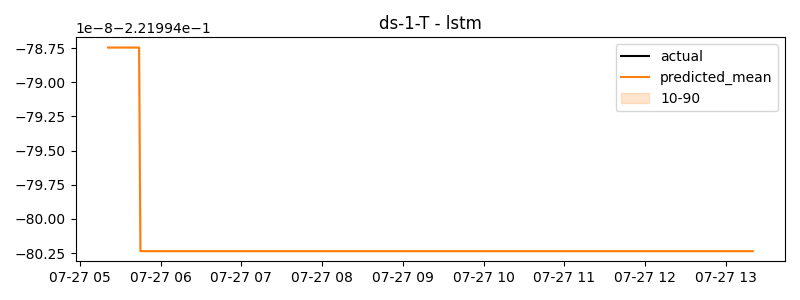

The data file committed next to this chart (first rows):
timestamp, actual, predicted
2024-07-27 05:21:00, -0.222, -0.222
2024-07-27 05:22:00, -0.222, -0.222
2024-07-27 05:23:00, -0.222, -0.222
2024-07-27 05:24:00, -0.222, -0.222
2024-07-27 05:25:00, -0.222, -0.222
2024-07-27 05:26:00, -0.222, -0.222
2024-07-27 05:27:00, -0.222, -0.222
2024-07-27 05:28:00, -0.222, -0.222
2024-07-27 05:29:00, -0.222, -0.222
2024-07-27 05:30:00, -0.222, -0.222
2024-07-27 05:31:00, -0.222, -0.222
2024-07-27 05:32:00, -0.222, -0.222
2024-07-27 05:33:00, -0.222, -0.222
2024-07-27 05:34:00, -0.222, -0.222
2024-07-27 05:35:00, -0.222, -0.222
2024-07-27 05:36:00, -0.222, -0.222
2024-07-27 05:37:00, -0.222, -0.222
2024-07-27 05:38:00, -0.222, -0.222
2024-07-27 05:39:00, -0.222, -0.222
2024-07-27 05:40:00, -0.222, -0.222
2024-07-27 05:41:00, -0.222, -0.222
2024-07-27 05:42:00, -0.222, -0.222
2024-07-27 05:43:00, -0.222, -0.222
2024-07-27 05:44:00, -0.222, -0.222
2024-07-27 05:45:00, -0.222, -0.222
2024-07-27 05:46:00, -0.222, -0.222
2024-07-27 05:47:00, -0.222, -0.222
2024-07-27 05:48:00, -0.222, -0.222
2024-07-27 05:49:00, -0.222, -0.222
2024-07-27 05:50:00, -0.222, -0.222
2024-07-27 05:51:00, -0.222, -0.222
2024-07-27 05:52:00, -0.222, -0.222
2024-07-27 05:53:00, -0.222, -0.222
2024-07-27 05:54:00, -0.222, -0.222
2024-07-27 05:55:00, -0.222, -0.222
2024-07-27 05:56:00, -0.222, -0.222
2024-07-27 05:57:00, -0.222, -0.222
2024-07-27 05:58:00, -0.222, -0.222
2024-07-27 05:59:00, -0.222, -0.222
2024-07-27 06:00:00, -0.222, -0.222
2024-07-27 06:01:00, -0.222, -0.222
2024-07-27 06:02:00, -0.222, -0.222
2024-07-27 06:03:00, -0.222, -0.222
2024-07-27 06:04:00, -0.222, -0.222
2024-07-27 06:05:00, -0.222, -0.222
2024-07-27 06:06:00, -0.222, -0.222
2024-07-27 06:07:00, -0.222, -0.222
2024-07-27 06:08:00, -0.222, -0.222
2024-07-27 06:09:00, -0.222, -0.222
2024-07-27 06:10:00, -0.222, -0.222
2024-07-27 06:11:00, -0.222, -0.222
2024-07-27 06:12:00, -0.222, -0.222
2024-07-27 06:13:00, -0.222, -0.222
2024-07-27 06:14:00, -0.222, -0.222
2024-07-27 06:15:00, -0.222, -0.222
2024-07-27 06:16:00, -0.222, -0.222
2024-07-27 06:17:00, -0.222, -0.222
2024-07-27 06:18:00, -0.222, -0.222
2024-07-27 06:19:00, -0.222, -0.222
2024-07-27 06:20:00, -0.222, -0.222
... 420 more rows
